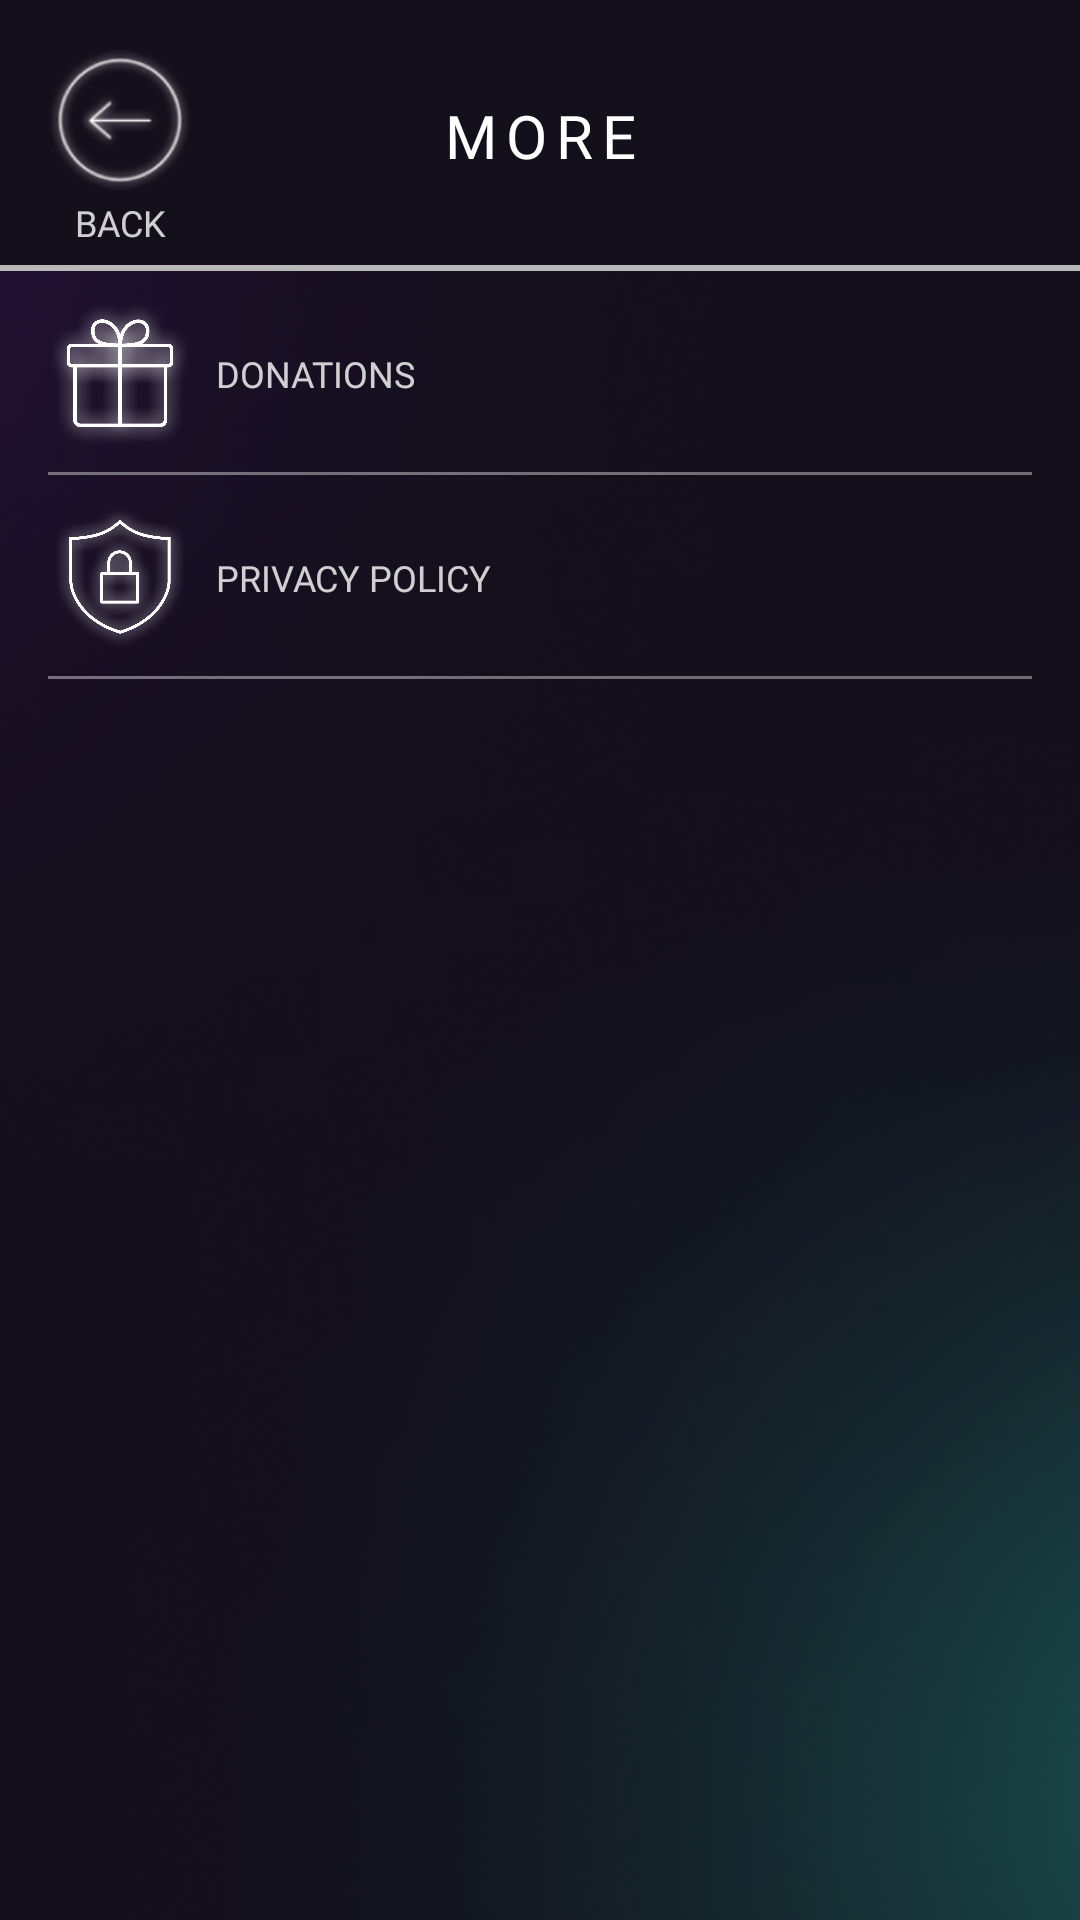

This screen was rendered from an Android layout file. Write that file and the resources it references.
<!-- AndroidManifest.xml: application theme Theme.CornerPocket -->
<!-- res/layout/fragment_more.xml -->
<?xml version="1.0" encoding="utf-8"?>
<androidx.constraintlayout.widget.ConstraintLayout xmlns:android="http://schemas.android.com/apk/res/android"
    xmlns:app="http://schemas.android.com/apk/res-auto"
    xmlns:tools="http://schemas.android.com/tools"
    android:background="@drawable/gradient_purple_blue"
    android:layout_width="match_parent"
    android:layout_height="match_parent"
    tools:context=".presentation.settings.MoreFragment">

    
    <androidx.constraintlayout.widget.ConstraintLayout
        android:id="@+id/titlebar"
        android:layout_width="match_parent"
        android:layout_height="wrap_content"
        android:background="@color/dark_primary"
        app:layout_constraintEnd_toEndOf="parent"
        app:layout_constraintStart_toStartOf="parent"
        app:layout_constraintTop_toTopOf="parent">

        <androidx.constraintlayout.widget.ConstraintLayout
            android:id="@+id/navigation_icons_section"
            android:layout_width="match_parent"
            android:layout_height="wrap_content"
            android:paddingLeft="16dp"
            android:paddingTop="16dp"
            android:paddingRight="16dp"
            app:layout_constraintEnd_toEndOf="parent"
            app:layout_constraintStart_toStartOf="parent"
            app:layout_constraintTop_toTopOf="parent">

            <ImageView
                android:id="@+id/back_button"
                style="@style/iconSize"
                android:contentDescription="@string/back_icon"
                android:src="@drawable/back_icon_white"
                app:layout_constraintStart_toStartOf="parent"
                app:layout_constraintTop_toTopOf="parent" />

            <TextView
                android:id="@+id/back_text"
                style="@style/navButtonText"
                android:layout_marginBottom="8dp"
                android:text="@string/back"
                app:layout_constraintBottom_toBottomOf="parent"
                app:layout_constraintEnd_toEndOf="@+id/back_button"
                app:layout_constraintStart_toStartOf="@+id/back_button"
                app:layout_constraintTop_toBottomOf="@+id/back_button" />

        </androidx.constraintlayout.widget.ConstraintLayout>

        <TextView
            android:id="@+id/textView2"
            style="@style/h2"
            android:layout_width="0dp"
            android:layout_height="wrap_content"
            android:text="@string/more"
            app:layout_constraintBottom_toBottomOf="parent"
            app:layout_constraintEnd_toEndOf="parent"
            app:layout_constraintStart_toStartOf="parent"
            app:layout_constraintTop_toTopOf="parent" />

        <ImageView
            android:id="@+id/background_completion_bar"
            android:layout_width="0dp"
            android:layout_height="2dp"
            android:background="@color/grey"
            android:contentDescription="@string/image_description"
            app:layout_constraintBottom_toBottomOf="parent"
            app:layout_constraintEnd_toEndOf="parent"
            app:layout_constraintStart_toStartOf="parent" />


    </androidx.constraintlayout.widget.ConstraintLayout>

    
    <androidx.constraintlayout.widget.ConstraintLayout
        android:id="@+id/donations_constraint"
        android:layout_width="match_parent"
        android:layout_height="wrap_content"
        android:paddingTop="10dp"
        android:paddingStart="16dp"
        android:paddingEnd="16dp"
        app:layout_constraintTop_toBottomOf="@+id/titlebar">

        <ImageView
            android:id="@+id/donations_image"
            style="@style/iconSize"
            android:layout_marginBottom="10dp"
            android:contentDescription="@string/image_description"
            android:src="@drawable/present_icon_white"
            app:layout_constraintBottom_toBottomOf="parent"
            app:layout_constraintStart_toStartOf="parent"
            app:layout_constraintTop_toTopOf="parent" />

        <TextView
            android:id="@+id/donations_text"
            style="@style/p"
            android:layout_width="0dp"
            android:layout_marginStart="8dp"
            android:ellipsize="end"
            android:maxLines="1"
            android:text="@string/donations"
            android:textAllCaps="true"
            android:textSize="12sp"
            app:layout_constraintBottom_toBottomOf="@+id/donations_image"
            app:layout_constraintEnd_toEndOf="parent"
            app:layout_constraintStart_toEndOf="@+id/donations_image"
            app:layout_constraintTop_toTopOf="@+id/donations_image" />

        <ImageView
            android:layout_width="0dp"
            android:layout_height="1dp"
            android:background="#66FFFFFF"
            android:contentDescription="@string/image_description"
            app:layout_constraintBottom_toBottomOf="parent"
            app:layout_constraintEnd_toEndOf="parent"
            app:layout_constraintStart_toStartOf="parent" />

    </androidx.constraintlayout.widget.ConstraintLayout>

    
    <androidx.constraintlayout.widget.ConstraintLayout
        android:id="@+id/privacy_constraint"
        android:layout_width="match_parent"
        android:layout_height="wrap_content"
        android:paddingStart="16dp"
        android:paddingTop="10dp"
        android:paddingEnd="16dp"
        app:layout_constraintTop_toBottomOf="@+id/donations_constraint">

        <ImageView
            android:id="@+id/privacy_image"
            style="@style/iconSize"
            android:layout_marginBottom="10dp"
            android:contentDescription="@string/image_description"
            android:src="@drawable/privacy_icon"
            app:layout_constraintBottom_toBottomOf="parent"
            app:layout_constraintStart_toStartOf="parent"
            app:layout_constraintTop_toTopOf="parent" />

        <TextView
            android:id="@+id/privacy_text"
            style="@style/p"
            android:layout_width="0dp"
            android:layout_marginStart="8dp"
            android:ellipsize="end"
            android:maxLines="1"
            android:text="@string/privacy_policy"
            android:textAllCaps="true"
            android:textSize="12sp"
            app:layout_constraintBottom_toBottomOf="@+id/privacy_image"
            app:layout_constraintEnd_toEndOf="parent"
            app:layout_constraintStart_toEndOf="@+id/privacy_image"
            app:layout_constraintTop_toTopOf="@+id/privacy_image" />

        <ImageView
            android:id="@+id/imageView2"
            android:layout_width="0dp"
            android:layout_height="1dp"
            android:background="#66FFFFFF"
            android:contentDescription="@string/image_description"
            app:layout_constraintBottom_toBottomOf="parent"
            app:layout_constraintEnd_toEndOf="parent"
            app:layout_constraintStart_toStartOf="parent" />

    </androidx.constraintlayout.widget.ConstraintLayout>

    
    <TextView
        android:id="@+id/version_code"
        android:layout_width="wrap_content"
        android:layout_height="wrap_content"
        android:textColor="@color/white_80"
        android:textSize="12sp"
        app:layout_constraintBottom_toBottomOf="parent"
        app:layout_constraintStart_toStartOf="parent"
        android:layout_marginStart="8dp"
        android:layout_marginBottom="8dp"
        tools:text="1.2.0" />

</androidx.constraintlayout.widget.ConstraintLayout>
<!-- resources referenced by this layout -->
<resources>
  <color name="dark_primary">#130F1B</color>
  <color name="grey">#B8B7BA</color>
  <color name="white_80">#CCFFFFFF</color>
  <!-- drawable back_icon_white: png bitmap (drawable, 6946 bytes) -->
  <!-- drawable gradient_purple_blue: png bitmap (drawable, 122545 bytes) -->
  <!-- drawable present_icon_white: png bitmap (drawable, 285059 bytes) -->
  <!-- drawable privacy_icon: png bitmap (drawable, 416195 bytes) -->
  <string name="back">Back</string>
  <string name="back_icon">Back icon</string>
  <string name="donations">Donations</string>
  <string name="image_description">Image</string>
  <string name="more">More</string>
  <string name="privacy_policy">Privacy policy</string>
  <style name="h2">
          <item name="android:layout_width">wrap_content</item>
          <item name="android:layout_height">wrap_content</item>
          <item name="android:fontFamily">@font/jost_regular</item>
          <item name="android:textAlignment">center</item>
          <item name="android:textColor">@color/white</item>
          <item name="android:textSize">20sp</item>
          <item name="android:textAllCaps">true</item>
          <item name="android:letterSpacing">.15</item>
      </style>
  <style name="iconSize">
          <item name="android:layout_width">48dp</item>
          <item name="android:layout_height">48dp</item>
      </style>
  <style name="navButtonText">
          <item name="android:layout_width">wrap_content</item>
          <item name="android:layout_height">wrap_content</item>
          <item name="android:fontFamily">@font/jost_regular</item>
          <item name="android:textAlignment">center</item>
          <item name="android:textColor">@color/white_80</item>
          <item name="android:textSize">12sp</item>
          <item name="android:textAllCaps">true</item>
          <item name="android:layout_marginTop">2dp</item>
      </style>
  <style name="p">
          <item name="android:layout_width">wrap_content</item>
          <item name="android:layout_height">wrap_content</item>
          <item name="android:fontFamily">@font/jost_regular</item>
          <item name="android:textAlignment">textStart</item>
          <item name="android:textColor">@color/white_80</item>
          <item name="android:textSize">16sp</item>
          <item name="android:textAllCaps">false</item>
      </style>
  <style name="Theme.CornerPocket" parent="Theme.MaterialComponents.DayNight.DarkActionBar">
          
          <item name="colorPrimary">@color/cyan</item>
          <item name="colorPrimaryVariant">@color/purple</item>
          <item name="colorOnPrimary">@color/white</item>
          
          <item name="colorSecondary">@color/cyan</item>
          <item name="colorSecondaryVariant">@color/purple</item>
          <item name="colorOnSecondary">@color/dark_primary</item>
          
          <item name="android:statusBarColor">?attr/colorOnSecondary</item>
          
      </style>
  <color name="white">#FFFFFFFF</color>
  <color name="cyan">#28E7C4</color>
  <color name="purple">#711DB1</color>
</resources>
